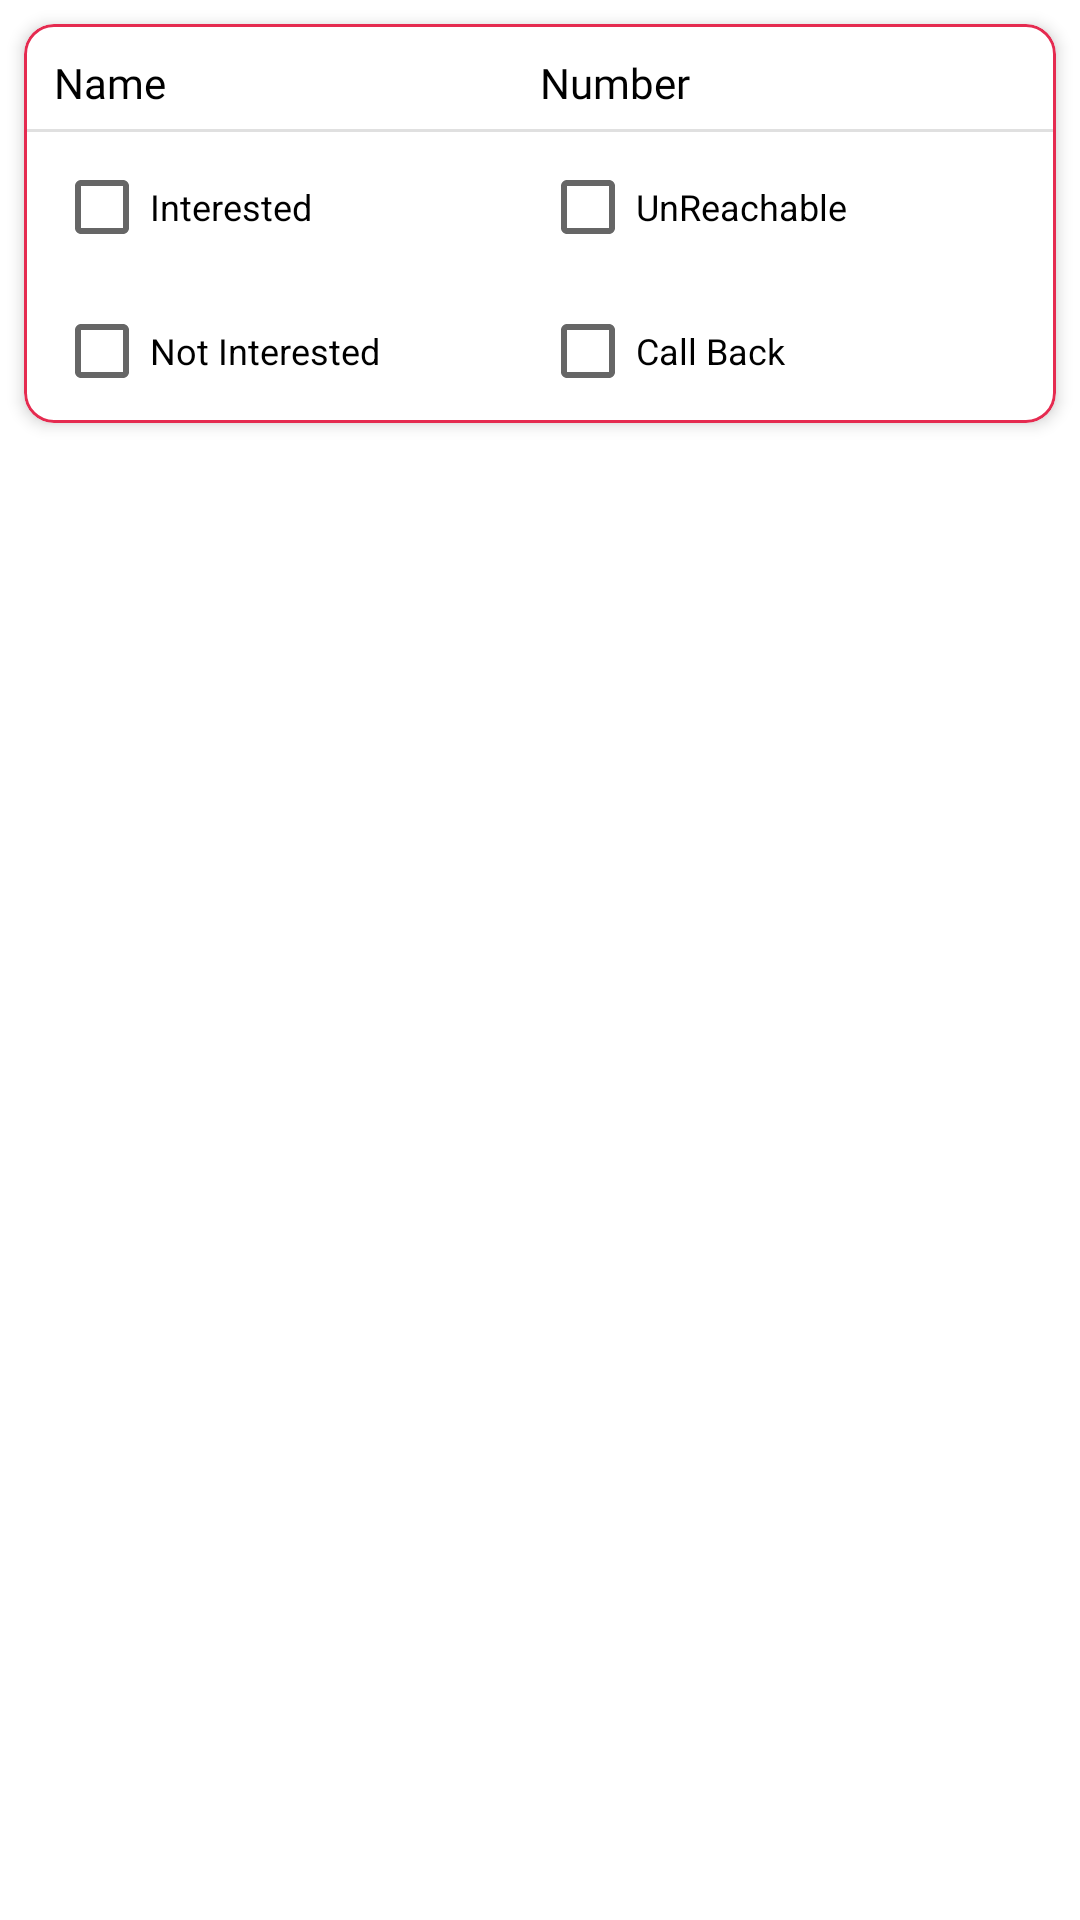

Write the Android layout XML for this screen, with the resource values it uses.
<!-- AndroidManifest.xml: application theme Theme.Telecalling -->
<!-- res/layout/listitems.xml -->
<?xml version="1.0" encoding="utf-8"?>
<LinearLayout xmlns:android="http://schemas.android.com/apk/res/android"
    xmlns:tools="http://schemas.android.com/tools"
    android:layout_width="match_parent"
    android:layout_height="wrap_content"
    android:background="@color/white"
    android:orientation="vertical"
    xmlns:app="http://schemas.android.com/apk/res-auto">

    <com.google.android.material.card.MaterialCardView
        app:layout_constraintTop_toBottomOf="@id/ll_all_btn"
        android:layout_width="match_parent"
        android:layout_height="wrap_content"
        android:layout_margin="8dp"
        app:cardCornerRadius="10dp"
        app:cardElevation="3dp"
        android:backgroundTint="@color/white"
        android:elevation="3dp"
        app:strokeColor="#E52B50"
        app:strokeWidth="1dp">

        <LinearLayout
            android:orientation="vertical"
            android:layout_width="match_parent"
            android:id="@+id/bag_color"
            android:layout_height="wrap_content">

            <LinearLayout
                android:layout_marginTop="10dp"
                android:layout_marginBottom="5dp"
                android:layout_marginStart="10dp"
                android:layout_marginEnd="10dp"
                android:layout_width="match_parent"
                android:layout_height="wrap_content">

                <TextView
                    android:id="@+id/tv_name"
                    android:fontFamily="@font/proxima_family"
                    android:layout_width="match_parent"
                    android:layout_height="match_parent"
                    android:layout_weight="1"
                    android:gravity="center_vertical"
                    android:text="Name"
                    android:textColor="#000000"
                    android:textSize="14sp" />
                <TextView
                    android:id="@+id/tv_number"
                    android:fontFamily="@font/proxima_family"
                    android:layout_width="match_parent"
                    android:layout_height="match_parent"
                    android:layout_weight="1"
                    android:gravity="center_vertical"
                    android:text="Number"
                    android:textColor="#000000"
                    android:textSize="14sp" />
            </LinearLayout>
            <View
                android:layout_width="match_parent"
                android:layout_height="1dp"
                android:layout_margin="1dp"
                android:layout_marginStart="10dp"
                android:layout_marginEnd="10dp"
                android:background="@color/grey_very_light" />
            <LinearLayout
                android:layout_marginStart="10dp"
                android:layout_marginEnd="10dp"
                android:layout_width="match_parent"
                android:layout_height="wrap_content"
                android:orientation="horizontal">

                <CheckBox
                    android:layout_width="match_parent"
                    android:layout_height="wrap_content"
                    android:id="@+id/connected"
                    android:textSize="12dp"
                    android:layout_weight="1"
                    android:text="Interested"
                    android:textColor="@color/black" />

                <CheckBox
                    android:layout_weight="1"
                    android:layout_width="match_parent"
                    android:layout_height="wrap_content"
                    android:id="@+id/unreached"
                    android:textColor="@color/black"
                    android:textSize="12dp"
                    android:text="UnReachable" />

            </LinearLayout>

            <LinearLayout
                android:layout_marginStart="10dp"
                android:layout_marginEnd="10dp"
                android:layout_width="match_parent"
                android:layout_height="wrap_content"
                android:orientation="horizontal">

                <CheckBox
                    android:layout_weight="1"
                    android:layout_width="match_parent"
                    android:layout_height="wrap_content"
                    android:id="@+id/notinstersted"
                    android:textColor="@color/black"
                    android:text="Not Interested"
                    android:textSize="12dp" />

                <CheckBox
                    android:layout_weight="1"
                    android:layout_width="match_parent"
                    android:layout_height="wrap_content"
                    android:id="@+id/callback"
                    android:textColor="@color/black"
                    android:textSize="12dp"
                    android:text="Call Back" />

            </LinearLayout>
        </LinearLayout>


    </com.google.android.material.card.MaterialCardView>




</LinearLayout>
<!-- resources referenced by this layout -->
<resources>
  <color name="black">#FF000000</color>
  <color name="grey_very_light">#e0e0e0</color>
  <color name="white">#FFFFFFFF</color>
  <style name="Theme.Telecalling" parent="Theme.MaterialComponents.DayNight.NoActionBar">
          
          <item name="colorPrimary">@color/purple_500</item>
          <item name="colorPrimaryVariant">@color/purple_700</item>
          <item name="colorOnPrimary">@color/white</item>
          
          <item name="colorSecondary">@color/teal_200</item>
          <item name="colorSecondaryVariant">@color/teal_700</item>
          <item name="colorOnSecondary">@color/black</item>
          
          <item name="android:statusBarColor" tools:targetApi="l">?attr/colorPrimaryVariant</item>
          
      </style>
  <color name="purple_500">#FF6200EE</color>
  <color name="purple_700">#FF3700B3</color>
  <color name="teal_200">#FF03DAC5</color>
  <color name="teal_700">#FF018786</color>
</resources>
